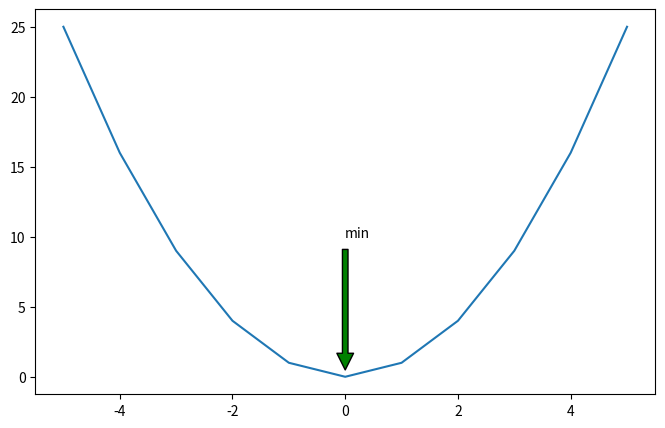

Python code for this plot:
import matplotlib.pyplot as plt

# Генерируем данные для параболы: y = x^2
x = list(range(-5, 6))
y = [i**2 for i in x]

plt.figure(figsize=(8, 5))
plt.plot(x, y)

# Добавляем аннотацию
plt.annotate(
    'min', 
    xy=(0, 0),         # Точка, на которую указывает стрелка (минимум)
    xycoords='data',   # Используем систему координат данных графика
    xytext=(0, 10),    # Положение самого текста 'min'
    textcoords='data', # Система координат для текста
    arrowprops=dict(
        facecolor='g', # Зеленый цвет заливки стрелки
        shrink=0.05    # Небольшой отступ стрелки от точек, чтобы не перекрывать их
    )
)

plt.show()
